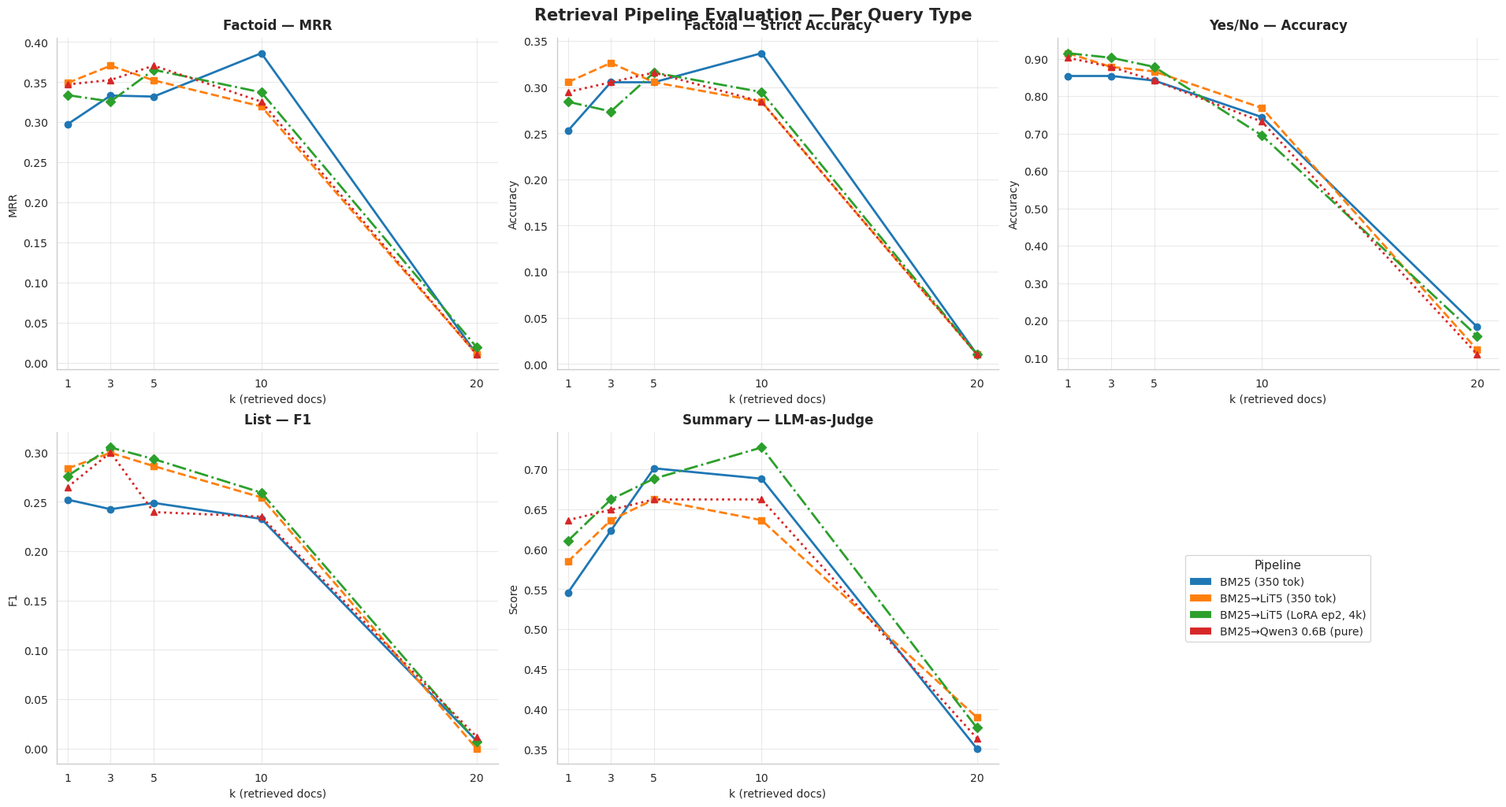

Python code for this plot: (Note: this script raises an exception after producing the figure.)
"""
Retrieval Evaluation Metrics Visualization
Per query type: Accuracy, MRR, F1, LLM-as-Judge
Global chart: averaged across 4 metrics per model/k combo
"""

import numpy as np
import pandas as pd
import matplotlib.pyplot as plt
import matplotlib.patches as mpatches
import seaborn as sns

# ── 1. RAW DATA ────────────────────────────────────────────────────────────────

K_VALUES = [1, 3, 5, 10, 20]

MODELS = [
    "BM25\n(350 tok)",
    "BM25→LiT5\n(350 tok)",
    
    "BM25→LiT5\n(LoRA ep2, 4k)",
    "BM25→Qwen3\n0.6B (pure)",


]

# Shape: (7 models × 5 k-values)
DATA = {
    # ── Factoid · MRR ──────────────────────────────────────────────────────────
    "factoid_mrr": np.array([
        [0.2974, 0.3332, 0.3319, 0.3860, 0.0105],  # BM25 350tok
        [0.3489, 0.3704, 0.3521, 0.3196, 0.0105],  # LiT5 350tok
        [0.3337, 0.3258, 0.3653, 0.3372, 0.0193],  # LiT5 ft ep4
        [0.3470, 0.3526, 0.3705, 0.3256, 0.0105],  # LiT5 LoRA ep2
        [0.3039, 0.3254, 0.3621, 0.2596, 0.0211],  # Qwen3 pure
        [0.3288, 0.3296, 0.3372, 0.2930, 0.0211],  # Qwen3 ft
        [0.2828, 0.3398, 0.3644, 0.2816, 0.0211],  # Qwen3 pure2
    ]),
    # ── Factoid · Strict Accuracy ──────────────────────────────────────────────
    "factoid_acc": np.array([
        [0.2526, 0.3053, 0.3053, 0.3368, 0.0105],
        [0.3053, 0.3263, 0.3053, 0.2842, 0.0105],
        [0.2842, 0.2737, 0.3158, 0.2947, 0.0105],
        [0.2947, 0.3053, 0.3158, 0.2842, 0.0105],
        [0.2632, 0.2947, 0.3158, 0.2211, 0.0211],
        [0.2632, 0.2842, 0.2947, 0.2632, 0.0211],
        [0.2526, 0.2947, 0.3158, 0.2526, 0.0211],
    ]),
    # ── Yes/No · Accuracy ─────────────────────────────────────────────────────
    "yesno_acc": np.array([
        [0.8537, 0.8537, 0.8415, 0.7439, 0.1829],
        [0.9146, 0.8780, 0.8659, 0.7683, 0.1220],
        [0.9146, 0.9024, 0.8780, 0.6951, 0.1585],
        [0.9024, 0.8780, 0.8415, 0.7317, 0.1098],
        [0.9268, 0.9024, 0.8902, 0.7561, 0.1463],
        [0.9146, 0.9146, 0.8902, 0.7561, 0.1585],
        [0.9390, 0.9146, 0.8659, 0.7561, 0.1220],
    ]),
    # ── List · F1 ─────────────────────────────────────────────────────────────
    "list_f1": np.array([
        [0.2522, 0.2425, 0.2489, 0.2327, 0.0078],
        [0.2838, 0.2996, 0.2862, 0.2544, 0.0000],
        [0.2761, 0.3050, 0.2933, 0.2593, 0.0072],
        [0.2649, 0.3000, 0.2396, 0.2350, 0.0119],
        [0.2761, 0.2880, 0.2941, 0.2246, 0.0020],
        [0.2984, 0.2880, 0.2775, 0.2341, 0.0162],
        [0.2740, 0.3021, 0.2724, 0.2385, 0.0056],
    ]),
    # ── Summary · LLM Judge ───────────────────────────────────────────────────
    "summary_llm": np.array([
        [0.5455, 0.6234, 0.7013, 0.6883, 0.3506],
        [0.5844, 0.6364, 0.6623, 0.6364, 0.3896],
        [0.6104, 0.6623, 0.6883, 0.7273, 0.3766],
        [0.6364, 0.6494, 0.6623, 0.6623, 0.3636],
        [0.6234, 0.6753, 0.6623, 0.6494, 0.4026],
        [0.5844, 0.6364, 0.6234, 0.7013, 0.3896],
        [0.6234, 0.6364, 0.6494, 0.6364, 0.4026],
    ]),
}

# ── 2. PALETTE & STYLE ────────────────────────────────────────────────────────

sns.set_theme(style="whitegrid", context="paper", font_scale=1.15)
plt.rcParams.update({
    "axes.spines.top": False,
    "axes.spines.right": False,
    "grid.alpha": 0.4,
})

PALETTE = sns.color_palette("tab10", n_colors=len(MODELS))
MARKERS     = ["o", "s", "D", "^", "v", "P", "X"]
LINE_STYLES = ["-", "--", "-.", ":", (0, (3,1,1,1)), (0, (5,2)), (0, (1,1))]

x = np.array(K_VALUES)

# ── 3. HELPER ─────────────────────────────────────────────────────────────────

def plot_metric(ax, matrix, title, ylabel, highlight_k=None):
    """Plot one metric panel."""
    for i, (model, color, marker, ls) in enumerate(
        zip(MODELS, PALETTE, MARKERS, LINE_STYLES)
    ):
        ax.plot(
            x, matrix[i],
            color=color, marker=marker, linestyle=ls,
            linewidth=2.0, markersize=6, label=model,
        )
    if highlight_k:
        ax.axvline(highlight_k, color="grey", linestyle=":", alpha=0.5)
    ax.set_title(title, fontsize=12, fontweight="bold", pad=8)
    ax.set_xlabel("k (retrieved docs)", fontsize=10)
    ax.set_ylabel(ylabel, fontsize=10)
    ax.set_xticks(K_VALUES)
    ax.set_xlim(0.5, 21)
    ax.yaxis.set_major_formatter(plt.FuncFormatter(lambda v, _: f"{v:.2f}"))

# ── 4. PER-QUERY-TYPE FIGURE (2 × 3 layout: 5 panels + legend) ──────────────

fig, axes = plt.subplots(2, 3, figsize=(19, 10), constrained_layout=True)
fig.suptitle(
    "Retrieval Pipeline Evaluation — Per Query Type",
    fontsize=15, fontweight="bold", y=1.01
)

PANELS = [
    # (matrix_key, title, ylabel)
    ("factoid_mrr",  "Factoid — MRR",           "MRR"),
    ("factoid_acc",  "Factoid — Strict Accuracy","Accuracy"),
    ("yesno_acc",    "Yes/No — Accuracy",        "Accuracy"),
    ("list_f1",      "List — F1",                "F1"),
    ("summary_llm",  "Summary — LLM-as-Judge",   "Score"),
]

flat_axes = axes.flatten()
for ax, (key, title, ylabel) in zip(flat_axes, PANELS):
    plot_metric(ax, DATA[key], title, ylabel)

# Shared legend in the last empty cell
legend_ax = flat_axes[-1]
legend_ax.axis("off")
handles = [
    mpatches.Patch(facecolor=PALETTE[i], label=MODELS[i].replace("\n", " "))
    for i in range(len(MODELS))
]
legend_ax.legend(
    handles=handles,
    title="Pipeline",
    title_fontsize=11,
    fontsize=10,
    loc="center",
    frameon=True,
    framealpha=0.9,
    edgecolor="#cccccc",
)

plt.savefig("scripts/per_query_type_metrics.png",
            dpi=180, bbox_inches="tight", facecolor="white")
plt.close()
print("✓ per_query_type_metrics.png saved")

# ── 5. GLOBAL FIGURE — averaged across 4 chosen metrics ──────────────────────
#
#  The 4 metrics the user wants averaged:
#    • Accuracy  → (factoid_acc + yesno_acc) / 2   (two accuracy metrics)
#    • MRR       → factoid_mrr
#    • F1        → list_f1
#    • LLM       → summary_llm
#
#  Global score = mean of the 4 above (each already in [0,1]).
# ─────────────────────────────────────────────────────────────────────────────

accuracy_avg = (DATA["factoid_acc"] + DATA["yesno_acc"]) / 2
mrr_vals     = DATA["factoid_mrr"]
f1_vals      = DATA["list_f1"]
llm_vals     = DATA["summary_llm"]

global_score = (accuracy_avg + mrr_vals + f1_vals + llm_vals) / 4   # shape (5,5)

fig2, ax2 = plt.subplots(figsize=(10, 5.5), constrained_layout=True)

for i, (model, color, marker, ls) in enumerate(
    zip(MODELS, PALETTE, MARKERS, LINE_STYLES)
):
    ax2.plot(
        x, global_score[i],
        color=color, marker=marker, linestyle=ls,
        linewidth=2.3, markersize=7.5, label=model.replace("\n", " "),
    )

ax2.set_title(
    "Global Score — Average of Accuracy · MRR · F1 · LLM-as-Judge",
    fontsize=13, fontweight="bold", pad=10
)
ax2.set_xlabel("k (retrieved docs)", fontsize=11)
ax2.set_ylabel("Averaged Score", fontsize=11)
ax2.set_xticks(K_VALUES)
ax2.set_xlim(0.5, 21)
ax2.yaxis.set_major_formatter(plt.FuncFormatter(lambda v, _: f"{v:.3f}"))

ax2.legend(
    title="Pipeline", title_fontsize=11, fontsize=10,
    loc="upper right", frameon=True, framealpha=0.9, edgecolor="#cccccc",
)

# Annotate best k per model
for i, color in enumerate(PALETTE):
    best_k_idx = np.argmax(global_score[i])
    best_val   = global_score[i][best_k_idx]
    ax2.annotate(
        f"k={K_VALUES[best_k_idx]}",
        xy=(K_VALUES[best_k_idx], best_val),
        xytext=(4, 6), textcoords="offset points",
        fontsize=7.5, color=color, fontweight="bold",
    )

plt.savefig("scripts/global_score.png",
            dpi=180, bbox_inches="tight", facecolor="white")
plt.close()
print("✓ global_score.png saved")

# ── 6. ALSO save the script itself ───────────────────────────────────────────
import shutil, os
shutil.copy(__file__, "scripts/plot_retrieval_metrics.py")
print("✓ script copied to outputs")
